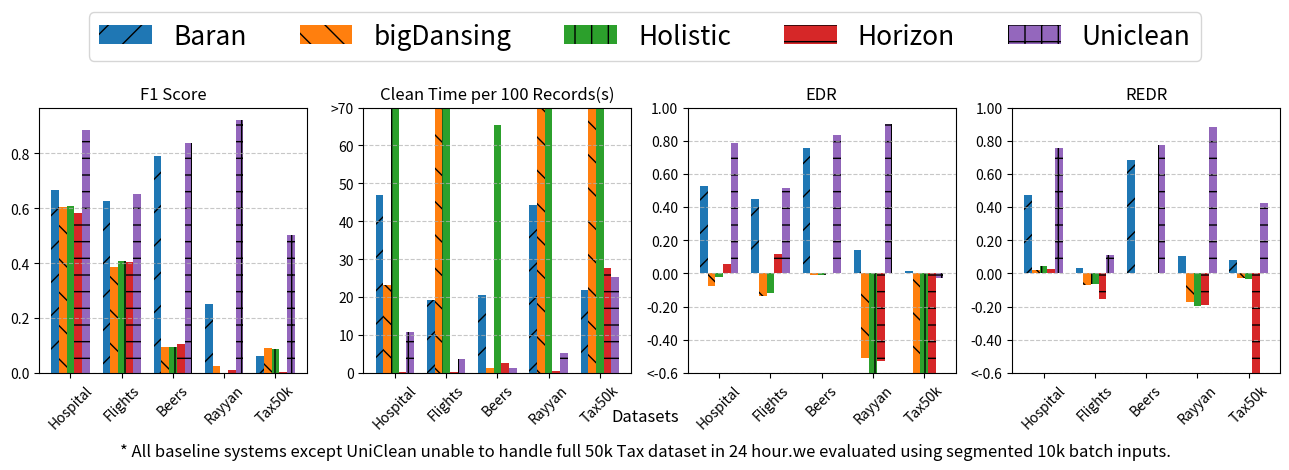

Write Python code to recreate this figure.
import random

import numpy as np
from matplotlib import pyplot as plt

from matplotlib.ticker import FuncFormatter, MaxNLocator



def single_system_performance_with_bar(data_sets, metrics, performance_data):
    """
    为单一系统在多个数据集上的不同指标绘制条形图，其中 "S" 表示清洗速度，单位为秒。

    :param data_sets: 数据集名称列表
    :param metrics: 指标名称列表
    :param performance_data: 指标数据的字典，每个键是指标名称，每个值是数据集的性能列表
    """
    num_datasets = len(data_sets)
    num_metrics = len(metrics)
    x = np.arange(num_datasets)  # 数据集位置
    colors = plt.cm.viridis(np.linspace(0, 1, num_datasets))  # 各数据集的颜色
    fig, axes = plt.subplots(1, num_metrics, figsize=(20, 5))

    for i, metric in enumerate(metrics):
        ax = axes[i]
        metric_data = performance_data[metric]

        # 绘制单系统的性能条形图
        ax.bar(x, metric_data, color=colors[i], width=0.5, label=metric)

        # 设置子图标题和标签
        ax.set_title(metric)
        ax.set_xticks(x)
        ax.set_xticklabels(data_sets, rotation=45)
        # 设置纵轴范围以符合每个指标的值范围
        if metric in ["F1", "EDR", "REDR"]:
            ax.set_ylim(0, 1)  # 假设这些指标范围在 0 到 1 之间
        elif metric == "S":  # 清洗速度指标
            ax.set_ylabel("Speed (seconds per 100 records)")
            ax.set_ylim(0, max(metric_data) * 1.1)  # 清洗速度范围动态调整
        elif metric == "Hybrid Distance":
            ax.set_ylim(0, max(metric_data) * 1.1)  # 为 Hybrid Distance 设置自适应范围

        ax.grid(axis='y', linestyle='--', alpha=0.7)

    fig.suptitle("Single System Performance Across Datasets for Various Metrics (Including Cleaning Speed)")
    plt.tight_layout(rect=[0, 0, 1, 0.95])
    plt.show()



def performance_difference_with_bar(data_sets, metrics, baseline_performance, alternative_performance):
    """
    绘制系统性能差异图，显示不同数据集上贪心选择与基准系统之间的性能差异百分比，每个数据集的条形颜色不同。
    纵轴限制在50-150%区间，便于突出差异细节。

    :param data_sets: 数据集名称列表
    :param metrics: 指标名称列表
    :param baseline_performance: 基准系统的性能数据，每个键是指标名称，每个值是基准性能列表
    :param alternative_performance: 贪心选择系统的性能数据，每个键是指标名称，每个值是贪心选择的性能列表
    """
    num_datasets = len(data_sets)
    num_metrics = len(metrics)
    x = np.arange(num_datasets)  # 数据集位置
    colors = plt.cm.viridis(np.linspace(0, 1, num_datasets))  # 各数据集的颜色

    fig, axes = plt.subplots(1, num_metrics, figsize=(20, 5), sharey=True)

    for i, metric in enumerate(metrics):
        ax = axes[i]
        baseline = baseline_performance[metric]
        alternative = alternative_performance[metric]

        # 计算性能差异百分比
        percentage_difference = [(alt / base) * 100 for alt, base in zip(alternative, baseline)]

        # 绘制性能差异条形图
        for j in range(num_datasets):
            ax.bar(x[j], percentage_difference[j], color=colors[j], width=0.5, label=data_sets[j] if i == 0 else "")

        # 设置子图标题和标签
        ax.set_title(metric)
        ax.set_xticks(x)
        ax.set_xticklabels(data_sets, rotation=45)
        ax.set_ylim(50, 150)  # 将y轴限制在50-150%范围内
        ax.set_ylabel("Difference (%)")
        ax.grid(axis='y', linestyle='--', alpha=0.7)

    # 统一图例
    handles, labels = ax.get_legend_handles_labels()
    fig.legend(handles[:num_datasets], labels[:num_datasets], loc="upper center", ncol=num_datasets,
               bbox_to_anchor=(0.5, 1.15))
    fig.suptitle("Performance Difference Across Datasets: Greedy vs. Baseline System")
    plt.tight_layout(rect=[0, 0, 1, 0.95])
    plt.show()

def add_random_fluctuations(base_values, fluctuation_range=0.5):
    """
    为给定的基础值添加随机波动。

    :param base_values: 基础值列表
    :param fluctuation_range: 波动范围
    :return: 添加波动后的值列表
    """
    return [value + random.uniform(-fluctuation_range, fluctuation_range) * value for value in base_values]


def injected_error_rates(error_injection_rates, datasets, cell_error_rates, entry_error_rates):
    """
    绘制两张图：一张表示不同数据集在多种错误独立注入率下的单元格错误率，另一张表示数据条目错误率。

    :param error_injection_rates: 注入率列表（X轴）
    :param datasets: 数据集名称列表
    :param cell_error_rates: 各数据集在不同注入率下的单元格错误率（二维列表）
    :param entry_error_rates: 各数据集在不同注入率下的数据条目错误率（二维列表）
    """
    fig, axes = plt.subplots(1, 2, figsize=(14, 9))
    markers = ['o', 's', 'D', '^', 'v', 'P', '*']  # 点形状
    colors = plt.cm.viridis(np.linspace(0, 1, len(datasets)))  # 各数据集的颜色

    # 第一张图：单元格错误率
    ax1 = axes[0]
    for i, dataset in enumerate(datasets):
        ax1.plot(error_injection_rates, cell_error_rates[i], marker=markers[i % len(markers)],
                 color=colors[i], label=dataset, linestyle='-', markersize=6)
    ax1.set_title("Cell Error Rate by Injection Rate")
    ax1.set_xlabel("Error Injection Rate (%)")
    ax1.set_ylabel("Cell Error Rate (%)")
    ax1.set_ylim(0, 100)
    ax1.grid(axis='y', linestyle='--', alpha=0.7)

    # 第二张图：条目错误率
    ax2 = axes[1]
    for i, dataset in enumerate(datasets):
        ax2.plot(error_injection_rates, entry_error_rates[i], marker=markers[i % len(markers)],
                 color=colors[i], label=dataset, linestyle='-', markersize=6)
    ax2.set_title("Entry Error Rate by Injection Rate")
    ax2.set_xlabel("Error Injection Rate (%)")
    ax2.set_ylabel("Entry Error Rate (%)")
    ax2.set_ylim(0, 100)
    ax2.grid(axis='y', linestyle='--', alpha=0.7)

    # 添加统一图例
    handles, labels = ax1.get_legend_handles_labels()
    fig.legend(handles, labels, loc="upper center", ncol=len(datasets), bbox_to_anchor=(0.5, 1.15))
    plt.tight_layout(rect=[0, 0, 1, 0.95])
    plt.show()

def baseline_performance_difference_with_line(data_sets, system_names, performance_metrics, baseline_index=0):
    """
    在同一图表中展示五个指标下的系统性能折线图，并在顶部统一显示图例。

    :param data_sets: 数据集名称列表
    :param system_names: 系统名称列表
    :param performance_metrics: 包含五个指标的性能数据字典，每个键对应一个指标的二维列表
    :param baseline_index: 基准系统的索引，默认为第一个系统
    """
    fig, axes = plt.subplots(1, 5, figsize=(12, 8))
    axes = axes.flatten()  # 将轴展平便于索引
    markers = ['o', 's', 'D', '^', 'v', 'P', '*']  # 用于区分不同系统的点形状

    for i, (metric_name, performance_data) in enumerate(performance_metrics.items()):
        ax = axes[i]

        # 计算相对性能百分比
        baseline_performance = performance_data[baseline_index]
        relative_performance = [
            [perf / base * 100 for perf, base in zip(system_perf, baseline_performance)]
            for system_perf in performance_data
        ]

        # 绘制每个系统的性能折线图
        for j, (system_name, rel_perf) in enumerate(zip(system_names, relative_performance)):
            ax.plot(np.arange(len(data_sets)), rel_perf, marker=markers[j % len(markers)], label=system_name,
                    linestyle='-', markersize=6)

        # 设置子图标题和标签
        ax.set_title(metric_name)
        ax.set_xticks(np.arange(len(data_sets)))
        ax.set_xticklabels(data_sets, rotation=45)
        ax.set_ylim(70, 105)
        ax.grid(axis='y', linestyle='--', alpha=0.7)

    # 在主图下方添加统一图例
    legend_elements = [
        plt.Line2D([0], [0], marker=markers[i], color='black', label=system_name, markersize=8, linestyle='None')
        for i, system_name in enumerate(system_names)]
    fig.legend(handles=legend_elements, loc="upper center", ncol=len(system_names))

    # 把标题放在最底下
    fig.text(0.5, -0.1, "Performance Comparison Across Systems for Different Metrics (Relative to Baseline)",
             ha='center', fontsize=16)
    plt.tight_layout(rect=[0, 0, 1, 0.95])  # 调整布局以适应标题和图例
    plt.show()


def actual_performance_comparison_with_bars(data_sets, system_names, performance_metrics):
    """
    使用条形图展示系统在各个数据集上的性能对比，每个数据集下用不同纹理的条形表示不同系统。

    每个指标根据其数据范围调整 y 轴，超过范围的值使用 < 和 > 符号表示。

    :param data_sets: 数据集名称列表
    :param system_names: 系统名称列表
    :param performance_metrics: 包含多个指标的性能数据字典，每个键对应一个指标的二维列表
    """
    num_metrics = len(performance_metrics)
    fig, axes = plt.subplots(1, min(num_metrics, 4), figsize=(13, 5), sharex=True)

    # 如果指标超过四个，则需要额外的行
    if num_metrics > 4:
        fig, axes = plt.subplots((num_metrics + 3) // 4, 4, figsize=(20, 5 * ((num_metrics + 3) // 4)), sharex=True)

    axes = axes.flatten()  # 将轴展平便于索引
    hatch_patterns = ['/', '\\', '|', '-', '+', 'x', 'o', 'O', '.', '*']  # 系统的填充图案
    colors = plt.rcParams['axes.prop_cycle'].by_key()['color']  # 获取默认颜色

    # 定义每个指标的 y 轴范围
    limits = {
        "Clean Time per 100 Records(s)": (None, 70),  # 超过70的值用 >70 表示
        "EDR": (-0.6, None),  # 仅限制下界，小于-0.5的值用 <-0.5 表示
        "REDR": (-0.6, None)  # 仅限制下界，小于-0.5的值用 <-0.5 表示
    }
    expand_ratio = 0  # 用于扩展显示的比例

    for i, (metric_name, performance_data) in enumerate(performance_metrics.items()):
        ax = axes[i]

        # 转置数据，以便每列对应一个系统
        transposed_data = list(zip(*performance_data))
        num_datasets = len(data_sets)
        num_systems = len(system_names)

        bar_width = 0.15  # 每个条形的宽度
        x = np.arange(num_datasets)  # 数据集的 x 位置

        # 根据界限条件裁剪数据
        adjusted_performance = []
        for perf_data in transposed_data:
            if metric_name in limits:
                lower_limit, upper_limit = limits[metric_name]
                adjusted_perf_data = [
                    max(value, lower_limit) if lower_limit is not None else value for value in perf_data
                ]
                adjusted_perf_data = [
                    min(value, upper_limit) if upper_limit is not None else value for value in adjusted_perf_data
                ]
            else:
                adjusted_perf_data = perf_data
            adjusted_performance.append(adjusted_perf_data)

        # 绘制每个系统的条形图
        for j, (system_name, system_data) in enumerate(zip(system_names, adjusted_performance)):
            ax.bar(x + j * bar_width, system_data, width=bar_width, label=system_name,
                   color=colors[j % len(colors)], hatch=hatch_patterns[j % len(hatch_patterns)])

        # 设置子图标题和标签
        ax.set_title(metric_name)
        ax.set_xticks(x + bar_width * (num_systems - 1) / 2)
        ax.set_xticklabels(data_sets, rotation=45)

        if metric_name in limits:
            lower_limit, upper_limit = limits[metric_name]
            # 微调下界和上界，确保条形图紧贴底部
            adjusted_lower_limit = lower_limit if lower_limit is not None and lower_limit < 0 else lower_limit
            # expanded_upper_limit = upper_limit + 0.05 if upper_limit<0 is not None else None
            ax.set_ylim(adjusted_lower_limit, upper_limit)
            yticks = ax.get_yticks()
            # adjusted_lower_limit = lower_limit + 0.01 if lower_limit is not None and lower_limit < 0 else lower_limit
            # ax.set_ylim(adjusted_lower_limit, upper_limit)
            # 使用集合去重，保持顺序不变，并确保 custom_yticks 长度与 yticks 一致
            seen = set()
            custom_yticks = []
            for y in yticks:
                label = (
                    f"<{lower_limit}" if lower_limit is not None and y <= lower_limit else
                    f">{upper_limit}" if upper_limit is not None and y >= upper_limit else
                    (f"{int(y)}" if metric_name == "Clean Time per 100 Records(s)"  else f"{y:.2f}")
                )
                if label not in seen:
                    custom_yticks.append(label)
                    seen.add(label)
                else:
                    # 保持长度一致，填充空字符串以替代重复标签
                    custom_yticks.append("")
                if metric_name == "EDR":
                    print(1111)

            ax.set_yticks(yticks)
            ax.set_yticklabels(custom_yticks)
        # 设置网格线
        ax.grid(axis='y', linestyle='--', alpha=0.7)

    # 隐藏多余的子图
    for j in range(i + 1, len(axes)):
        fig.delaxes(axes[j])

    # 在图的顶部添加图例
    fig.legend(system_names, loc="upper center", ncol=len(system_names), fontsize=19)
    fig.text(0.5, 0.15, "Datasets", ha='center', fontsize=12)
    fig.text(0.5, 0.08, "* All baseline systems except UniClean unable to handle full 50k Tax dataset in 24 hour."
                        "we evaluated using segmented 10k batch inputs.", ha='center', fontsize=12)

    plt.tight_layout(rect=[0, 0.1, 1, 0.85])  # 调整布局以适应标题和图例
    return plt
def actual_performance_comparison_with_line(data_sets, system_names, performance_metrics, baseline_index=0):
    """
    在同一图表中展示五个指标下的系统实际性能折线图，并在顶部统一显示图例。
    对于Speed指标，当值大于70时显示为“>70”，而对于EDR和REDR，小于-2的值显示为“<-2”。

    :param data_sets: 数据集名称列表
    :param system_names: 系统名称列表
    :param performance_metrics: 包含五个指标的性能数据字典，每个键对应一个指标的二维列表
    :param baseline_index: 基准系统的索引，默认为第一个系统
    """
    fig, axes = plt.subplots(2, 2, figsize=(11, 9))
    axes = axes.flatten()  # 将轴展平便于索引
    markers = ['o', 's', 'D', '^', 'v', 'P', '*']  # 用于区分不同系统的点形状
    colors = plt.rcParams['axes.prop_cycle'].by_key()['color']  # 获取默认颜色循环

    # 定义指标的上下界限并扩展显示范围
    limits = {
        "Clean Time per 100 Records(s)": (0, 70),  # 将Speed限制在0到70
        "EDR": (-1.5, 1),                   # 将EDR限制在-2到1
        "REDR": (-1.5, 1)                   # 将REDR限制在-2到1
    }
    expand_ratio = 0.1  # 用于扩展显示的比例

    for i, (metric_name, performance_data) in enumerate(performance_metrics.items()):
        ax = axes[i]

        # 转置数据，以便每一列对应一个系统
        transposed_data = list(zip(*performance_data))
        adjusted_performance = []

        # 根据界限条件裁剪数据
        for perf_data in transposed_data:
            if metric_name in limits:
                lower_limit, upper_limit = limits[metric_name]
                adjusted_perf_data = [
                    min(max(value, lower_limit), upper_limit) for value in perf_data
                ]
            else:
                adjusted_perf_data = perf_data
            adjusted_performance.append(adjusted_perf_data)

        # 绘制每个系统的性能折线图
        for j, (system_name, perf_data) in enumerate(zip(system_names, adjusted_performance)):
            ax.plot(np.arange(len(data_sets)), perf_data, marker=markers[j % len(markers)], label=system_name,
                    linestyle='-', markersize=15, color=colors[j % len(colors)])  # 调整 markersize 参数

        # 设置子图标题和标签
        ax.set_title(metric_name)
        ax.set_xticks(np.arange(len(data_sets)))
        ax.set_xticklabels(data_sets, rotation=45)
        ax.grid(axis='y', linestyle='--', alpha=0.7)

        # 设置y轴范围并自定义刻度标签
        if metric_name in limits:
            lower_limit, upper_limit = limits[metric_name]
            expanded_lower_limit = lower_limit - abs(lower_limit * expand_ratio)
            expanded_upper_limit = upper_limit + abs(upper_limit * expand_ratio)
            ax.set_ylim(expanded_lower_limit, expanded_upper_limit)

            yticks = ax.get_yticks()
            custom_yticks = [f"<{lower_limit}" if y <= lower_limit else f">{upper_limit}" if y >= upper_limit else y for y in yticks]
            ax.set_yticklabels(custom_yticks)

    # 在主图下方添加统一图例，使用系统对应的颜色
    legend_elements = [
        plt.Line2D([0], [0], marker=markers[i], color=colors[i % len(colors)], label=system_name, markersize=8, linestyle='None')
        for i, system_name in enumerate(system_names)]
    fig.legend(handles=legend_elements, loc="upper center", ncol=len(system_names), fontsize=15)

    # 把标题放在最底下
    fig.text(0.5, -0.1, "Actual Performance Comparison Across Systems for Different Metrics",
             ha='center', fontsize=16)
    plt.tight_layout(rect=[0, 0, 1, 0.95])  # 调整布局以适应标题和图例
    return plt
if __name__ == "__main__":
    # # 重新定义示例数据
    # data_sets_example = ["Hospital", "Flights", "Beers", "Rayyan", "Tax", "Soccer", "Commercial"]
    # metrics_example = ["F1", "S", "EDR", "REDR", "Hybrid Distance"]
    # performance_data_example = {
    #     "F1": [0.86, 0.91, 0.89, 0.88, 0.90, 0.86, 0.87],
    #     "S": [1.5, 1.8, 2.0, 1.7, 1.9, 1.6, 1.4],  # 清洗速度指标，单位为每百条数据的秒数
    #     "EDR": [0.88, 0.93, 0.91, 0.90, 0.92, 0.88, 0.89],
    #     "REDR": [0.89, 0.94, 0.92, 0.91, 0.93, 0.89, 0.90],
    #     "Hybrid Distance": [0.15, 0.13, 0.17, 0.14, 0.16, 0.15, 0.14]
    # }
    #
    # # 调用函数生成条形图，每个数据集使用不同颜色
    # single_system_performance_with_bar(data_sets_example, metrics_example, performance_data_example)
    # # 示例数据
    # data_sets_example = ["Hospital", "Flights", "Beers", "Rayyan", "Tax", "Soccer"]
    # metrics_example = ["F1/F0", "S/S0", "EDR/EDR0", "REDR/REDR0", "HD/HD0"]
    # baseline_performance_example = {
    #     "F1/F0": [0.90, 0.92, 0.91, 0.93, 0.89, 0.91],
    #     "S/S0": [1.2, 1.4, 1.5, 1.3, 1.2, 1.4],
    #     "EDR/EDR0": [0.88, 0.90, 0.89, 0.91, 0.87, 0.89],
    #     "REDR/REDR0": [0.87, 0.89, 0.88, 0.90, 0.86, 0.88],
    #     "HD/HD0": [0.15, 0.14, 0.16, 0.15, 0.13, 0.14]
    # }
    # alternative_performance_example = {
    #     "F1/F0": [0.85, 0.88, 0.86, 0.89, 0.84, 0.87],
    #     "S/S0": [1.3, 1.6, 1.7, 1.4, 1.3, 1.5],
    #     "EDR/EDR0": [0.82, 0.85, 0.84, 0.87, 0.81, 0.83],
    #     "REDR/REDR0": [0.80, 0.83, 0.82, 0.85, 0.79, 0.81],
    #     "HD/HD0": [0.18, 0.16, 0.19, 0.17, 0.15, 0.16]
    # }
    #
    # # 调用函数绘制带有不同颜色条形的图表
    # performance_difference_with_bar(data_sets_example, metrics_example, baseline_performance_example,
    #                                     alternative_performance_example)
    # # 示例数据
    # error_injection_rates_example = [0.25, 0.5, 0.75, 1, 1.25, 1.5, 1.75, 2]
    # datasets_example = ["Hospital", "Flights", "Beers", "Rayyan", "Tax", "Soccer"]
    #
    # # 基础单元格错误率和条目错误率
    # base_cell_error_rates = [
    #     [2, 4, 6, 8, 10, 12, 14, 16],
    #     [1.5, 3, 4.5, 6, 7.5, 9, 10.5, 12],
    #     [2.5, 5, 7.5, 10, 12.5, 15, 17.5, 20],
    #     [1, 2, 3, 4, 5, 6, 7, 8],
    #     [2.2, 4.4, 6.6, 8.8, 11, 13.2, 15.4, 17.6],
    #     [1.8, 3.6, 5.4, 7.2, 9, 10.8, 12.6, 14.4]
    # ]
    # base_entry_error_rates = [
    #     [5, 10, 15, 20, 25, 30, 35, 40],
    #     [4, 8, 12, 16, 20, 24, 28, 32],
    #     [6, 12, 18, 24, 30, 36, 42, 48],
    #     [3, 6, 9, 12, 15, 18, 21, 24],
    #     [5.5, 11, 16.5, 22, 27.5, 33, 38.5, 44],
    #     [4.5, 9, 13.5, 18, 22.5, 27, 31.5, 36]
    # ]
    #
    # # 为每个数据集的基础错误率添加波动
    # cell_error_rates_example = [add_random_fluctuations(base) for base in base_cell_error_rates]
    # entry_error_rates_example = [add_random_fluctuations(base) for base in base_entry_error_rates]
    #
    # injected_error_rates(error_injection_rates_example, datasets_example, cell_error_rates_example,
    #                           entry_error_rates_example)
    # # 模拟输入数据
    # data_sets_example = ["Hospital", "Flights", "Beers", "Rayyan", "Tax", "Soccer", "Commercial"]
    # system_names_example = ["Uniclean", "Baran", "Holistic", "bigDansing", "Horizon", "Holoclean"]
    # performance_metrics_example = {
    #     "F1 Score": [
    #         [0.95, 0.97, 0.93, 0.92, 0.96, 0.94, 0.95],
    #         [0.76, 0.83, 0.84, 0.81, 0.80, 0.78, 0.80],
    #         [0.72, 0.76, 0.78, 0.74, 0.73, 0.71, 0.72],
    #         [0.82, 0.86, 0.89, 0.90, 0.84, 0.85, 0.86],
    #         [0.89, 0.92, 0.91, 0.93, 0.90, 0.91, 0.92],
    #         [0.74, 0.79, 0.81, 0.78, 0.76, 0.79, 0.77]
    #     ],
    #     "Speed(s/100 records)": [
    #         [4.3, 4.4, 4.1, 3.9, 4.2, 4.0, 4.3],
    #         [3.3, 3.1, 3.2, 2.8, 2.6, 2.4, 2.7],
    #         [2.1, 2.4, 2.5, 2.2, 2.0, 1.9, 2.1],
    #         [3.3, 3.5, 3.8, 3.7, 3.2, 3.3, 3.4],
    #         [3.7, 4.0, 3.9, 4.1, 3.8, 3.9, 4.0],
    #         [3.0, 2.8, 3.0, 2.6, 2.5, 2.6, 2.5]
    #     ],
    #     "EDR": [
    #         [0.92, 0.93, 0.90, 0.88, 0.91, 0.89, 0.92],
    #         [0.75, 0.82, 0.83, 0.79, 0.78, 0.76, 0.78],
    #         [0.72, 0.75, 0.76, 0.73, 0.71, 0.70, 0.72],
    #         [0.84, 0.87, 0.88, 0.86, 0.83, 0.84, 0.85],
    #         [0.88, 0.90, 0.90, 0.92, 0.89, 0.90, 0.91],
    #         [0.72, 0.79, 0.80, 0.77, 0.75, 0.77, 0.76]
    #     ],
    #     "REDR": [
    #         [0.94, 0.95, 0.91, 0.90, 0.93, 0.92, 0.94],
    #         [0.74, 0.82, 0.83, 0.80, 0.78, 0.77, 0.79],
    #         [0.73, 0.76, 0.78, 0.74, 0.72, 0.71, 0.73],
    #         [0.85, 0.88, 0.89, 0.88, 0.85, 0.86, 0.87],
    #         [0.89, 0.92, 0.90, 0.94, 0.90, 0.91, 0.92],
    #         [0.75, 0.80, 0.82, 0.79, 0.76, 0.78, 0.77]
    #     ]
    #     # ,
    #     # "Hybrid Distance": [
    #     #     [0.91, 0.92, 0.89, 0.87, 0.90, 0.88, 0.91],
    #     #     [0.72, 0.80, 0.82, 0.78, 0.77, 0.75, 0.76],
    #     #     [0.71, 0.74, 0.75, 0.71, 0.70, 0.69, 0.71],
    #     #     [0.83, 0.86, 0.87, 0.85, 0.82, 0.83, 0.84],
    #     #     [0.86, 0.91, 0.89, 0.90, 0.87, 0.88, 0.89],
    #     #     [0.70, 0.78, 0.79, 0.76, 0.74, 0.75, 0.74]
    #     # ]
    # }
    data_sets = ["Hospital", "Flights", "Beers", "Rayyan", "Tax50k"]
    system_names = ["Baran", "bigDansing", "Holistic", "Horizon", "Uniclean"]
    performance_metrics = {
        "F1 Score": [
            [0.6651, 0.6050, 0.6080, 0.5841, 0.8847],  # Hospital
            [0.6278, 0.3870, 0.4067, 0.4049, 0.6537],  # Flights
            [0.7907, 0.0940, 0.0939, 0.1051, 0.8373],  # Beers
            [0.2513, 0.0259, 0.0006, 0.0091, 0.9213],  # Rayyan
            [0.0634, 0.0912, 0.0876, 0.0018, 0.5011]  # Tax50k
        ],
        "Clean Time per 100 Records(s)": [
            [46.90, 23.30, 105.33, 0.32, 10.81],  # Hospital
            [19.35, 2694.66, 231.85, 0.23, 3.56],  # Flights
            [20.57, 1.27, 65.43, 2.59, 1.30],  # Beers
            [44.39, 83.35, 2017.27, 0.62, 5.24],  # Rayyan
            [21.97, 103.70, 574.09, 27.58, 25.18]  # Tax50k
        ],
        "EDR": [
            [0.5246, -0.0766, -0.0236, 0.0570, 0.7839],  # Hospital
            [0.4478, -0.1382, -0.1191, 0.1148, 0.5175],  # Flights
            [0.7540, -0.0104, -0.0113, 0.0027, 0.8329],  # Beers
            [0.1437, -0.5120, -2.0654, -0.5281, 0.9005],  # Rayyan
            [0.0160, -1.0693, -1.2427, -50.9573, -0.0306]  # Tax50k
        ],
        "REDR": [
            [0.4742, 0.0221, 0.0442, 0.0270, 0.7543],  # Hospital
            [0.0326, -0.0693, -0.0636, -0.1534, 0.1129],  # Flights
            [0.6867, 0.0, 0.0, 0.0, 0.7730],  # Beers
            [0.1033, -0.1699, -0.1956, -0.1918, 0.8827],  # Rayyan
            [0.0800, -0.0272, -0.0353, -25.9592, 0.4250]  # Tax50k
        ]
    }
    # 调用 plot_baseline_performance_combined 生成组合图
    # plt=actual_performance_comparison_with_line(data_sets, system_names, performance_metrics)

    plt = actual_performance_comparison_with_bars(data_sets, system_names, performance_metrics)
    # 使用 savefig() 将图表保存为 SVG 格式
    plt.savefig("demoplt.png", format="png")
    plt.savefig("result1107.eps", format="eps")